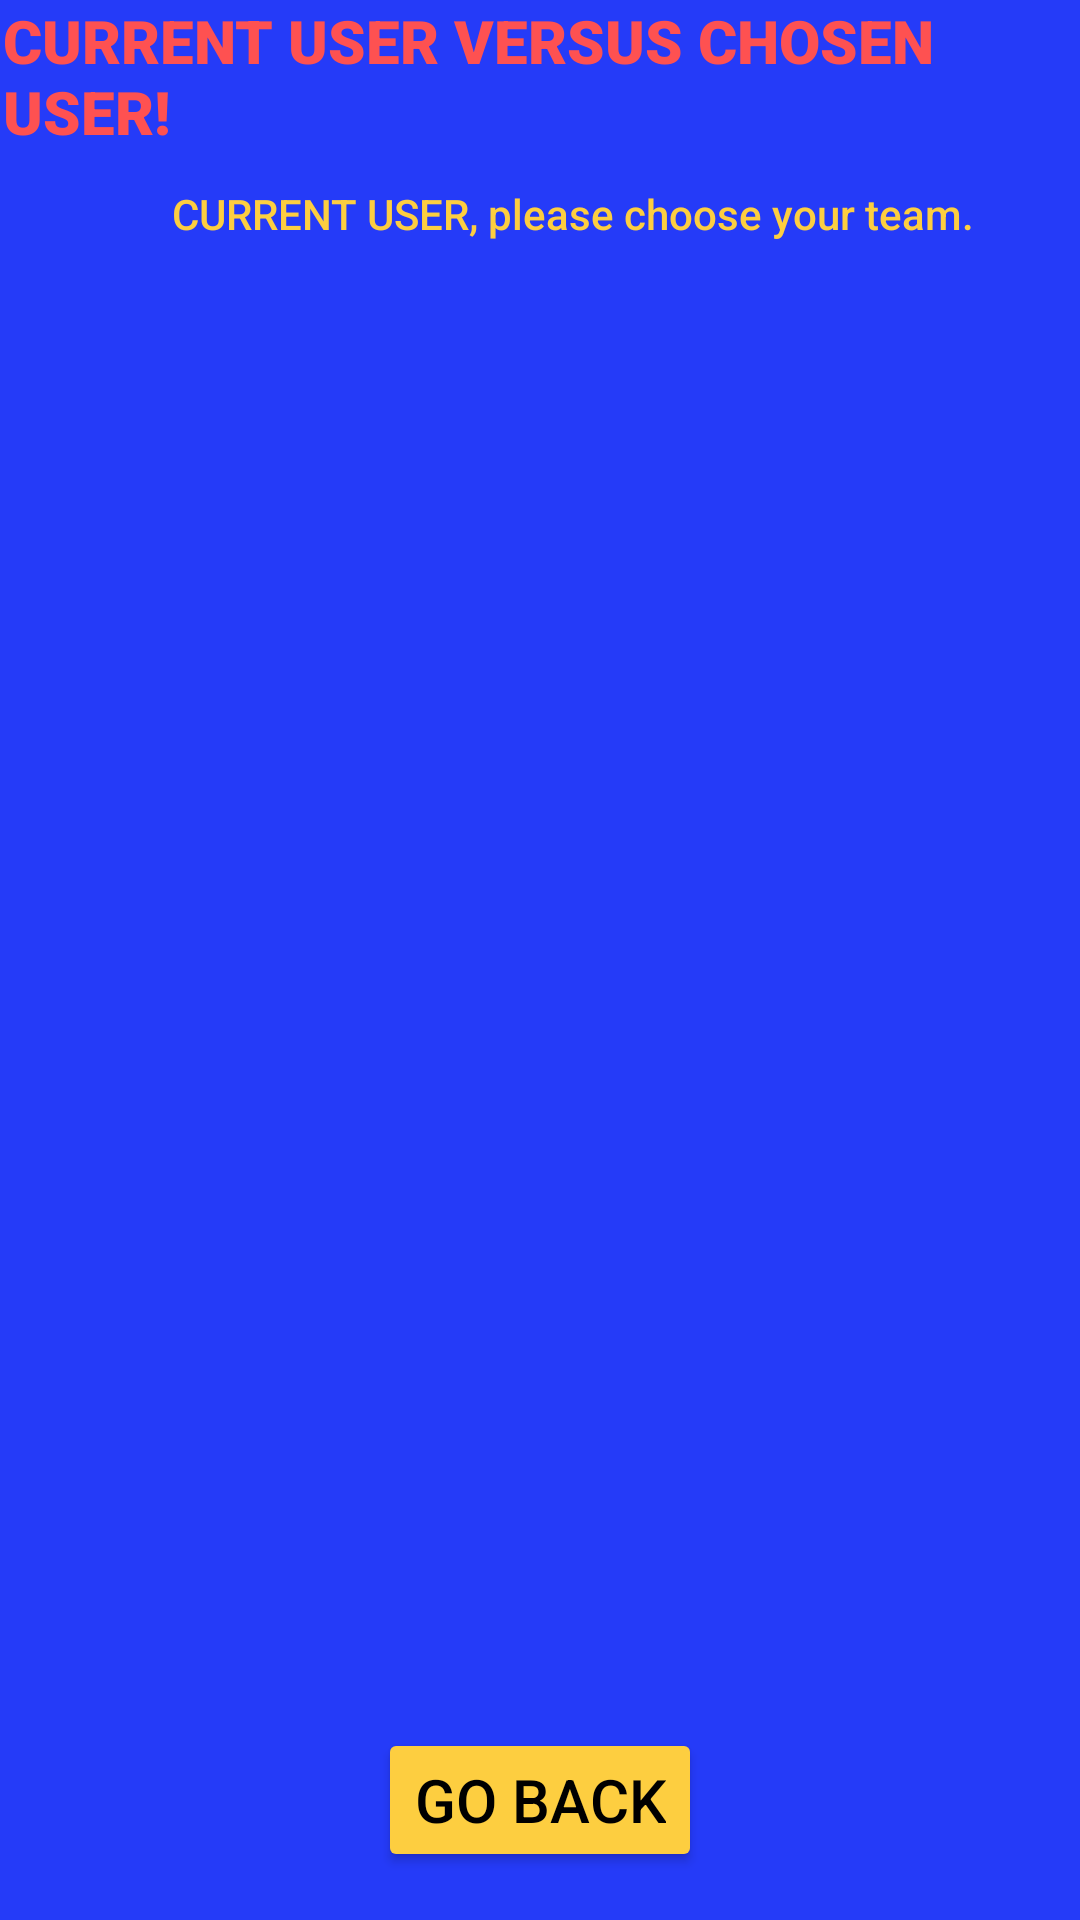

Here is an Android app screen rendered from its layout file. Give the layout XML and the strings, colors and styles it references.
<!-- AndroidManifest.xml: application theme Theme.Cecil_FinalProject -->
<!-- res/layout/activity_battle_choose.xml -->
<?xml version="1.0" encoding="utf-8"?>
<androidx.constraintlayout.widget.ConstraintLayout xmlns:android="http://schemas.android.com/apk/res/android"
    xmlns:app="http://schemas.android.com/apk/res-auto"
    xmlns:tools="http://schemas.android.com/tools"
    android:id="@+id/main"
    android:layout_width="match_parent"
    android:layout_height="match_parent"
    android:background="#253BF8"
    tools:context=".BattleChooseActivity">

    <TextView
        android:id="@+id/txtVBattleChoose_trainerNames"
        android:layout_width="wrap_content"
        android:layout_height="wrap_content"
        android:layout_marginStart="1dp"
        android:layout_marginBottom="11dp"
        android:fontFamily="sans-serif-black"
        android:text="CURRENT USER VERSUS CHOSEN USER!"
        android:textAlignment="textStart"
        android:textColor="#FE5151"
        android:textSize="20sp"
        app:layout_constraintBottom_toTopOf="@+id/txtVBaChoo_userPlease"
        app:layout_constraintStart_toStartOf="parent"
        app:layout_constraintTop_toTopOf="parent" />

    <TextView
        android:id="@+id/txtVBaChoo_userPlease"
        android:layout_width="wrap_content"
        android:layout_height="wrap_content"
        android:layout_marginEnd="36dp"
        android:layout_marginBottom="9dp"
        android:fontFamily="sans-serif-medium"
        android:text="CURRENT USER, please choose your team."
        android:textColor="#FDCE40"
        app:layout_constraintBottom_toTopOf="@+id/baChoo_list"
        app:layout_constraintEnd_toEndOf="@+id/txtVBattleChoose_trainerNames"
        app:layout_constraintTop_toBottomOf="@+id/txtVBattleChoose_trainerNames" />

    <Button
        android:id="@+id/btnVBattleChoose_back"
        android:layout_width="wrap_content"
        android:layout_height="wrap_content"
        android:layout_marginBottom="16dp"
        android:backgroundTint="#FDCE40"
        android:text="Go Back"
        android:textColor="#000000"
        android:textSize="20sp"
        app:layout_constraintBottom_toBottomOf="parent"
        app:layout_constraintEnd_toEndOf="parent"
        app:layout_constraintStart_toStartOf="parent"
        app:layout_constraintTop_toBottomOf="@+id/baChoo_list" />

    <ListView
        android:id="@+id/baChoo_list"
        android:layout_width="0dp"
        android:layout_height="0dp"
        android:layout_marginStart="1dp"
        android:layout_marginEnd="1dp"
        app:layout_constraintBottom_toTopOf="@+id/btnVBattleChoose_back"
        app:layout_constraintEnd_toEndOf="parent"
        app:layout_constraintStart_toStartOf="parent"
        app:layout_constraintTop_toBottomOf="@+id/txtVBaChoo_userPlease" />

</androidx.constraintlayout.widget.ConstraintLayout>
<!-- resources referenced by this layout -->
<resources>
  <style name="Theme.Cecil_FinalProject" parent="Base.Theme.Cecil_FinalProject" />
  <style name="Base.Theme.Cecil_FinalProject" parent="Theme.Material3.DayNight.NoActionBar">
          
          
      </style>
</resources>
